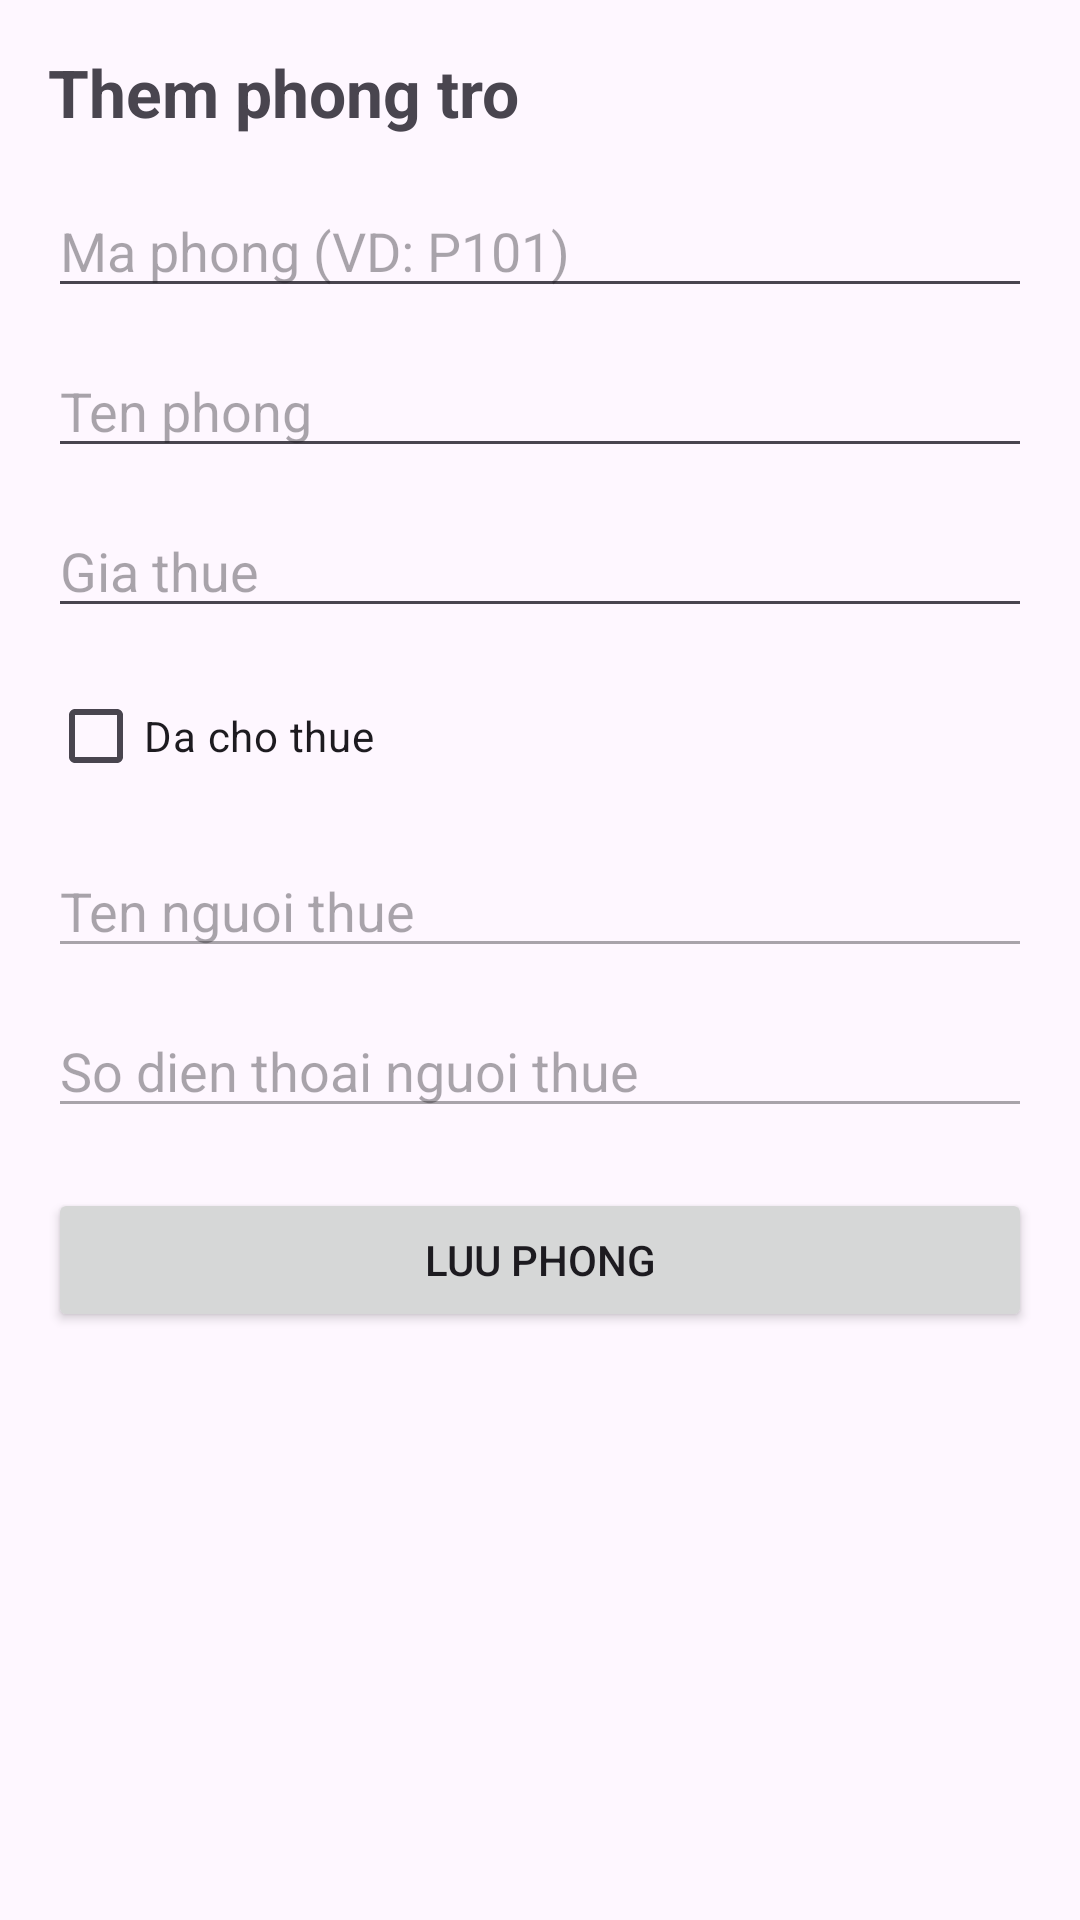

Write the Android layout XML for this screen, with the resource values it uses.
<!-- AndroidManifest.xml: application theme Theme.BTNhom -->
<!-- res/layout/activity_add.xml -->
<?xml version="1.0" encoding="utf-8"?>
<ScrollView xmlns:android="http://schemas.android.com/apk/res/android"
    android:layout_width="match_parent"
    android:layout_height="match_parent"
    android:padding="16dp">

    <LinearLayout
        android:layout_width="match_parent"
        android:layout_height="wrap_content"
        android:orientation="vertical">

        <TextView
            android:id="@+id/tv_add_title"
            android:layout_width="wrap_content"
            android:layout_height="wrap_content"
            android:text="@string/title_add_room"
            android:textSize="22sp"
            android:textStyle="bold" />

        <EditText
            android:id="@+id/et_add_room_code"
            android:layout_width="match_parent"
            android:layout_height="wrap_content"
            android:layout_marginTop="16dp"
            android:hint="@string/hint_room_code"
            android:inputType="textCapCharacters" />

        <EditText
            android:id="@+id/et_add_room_name"
            android:layout_width="match_parent"
            android:layout_height="wrap_content"
            android:layout_marginTop="12dp"
            android:hint="@string/hint_room_name"
            android:inputType="textCapWords" />

        <EditText
            android:id="@+id/et_add_room_price"
            android:layout_width="match_parent"
            android:layout_height="wrap_content"
            android:layout_marginTop="12dp"
            android:hint="@string/hint_room_price"
            android:inputType="numberDecimal" />

        <CheckBox
            android:id="@+id/cb_add_room_rented"
            android:layout_width="wrap_content"
            android:layout_height="wrap_content"
            android:layout_marginTop="12dp"
            android:text="@string/label_room_rented" />

        <EditText
            android:id="@+id/et_add_tenant_name"
            android:layout_width="match_parent"
            android:layout_height="wrap_content"
            android:layout_marginTop="12dp"
            android:enabled="false"
            android:hint="@string/hint_tenant_name"
            android:inputType="textPersonName" />

        <EditText
            android:id="@+id/et_add_tenant_phone"
            android:layout_width="match_parent"
            android:layout_height="wrap_content"
            android:layout_marginTop="12dp"
            android:enabled="false"
            android:hint="@string/hint_tenant_phone"
            android:inputType="phone" />

        <Button
            android:id="@+id/btn_add_save"
            android:layout_width="match_parent"
            android:layout_height="wrap_content"
            android:layout_marginTop="20dp"
            android:text="@string/action_save_room" />

    </LinearLayout>
</ScrollView>
<!-- resources referenced by this layout -->
<resources>
  <string name="action_save_room">Luu phong</string>
  <string name="hint_room_code">Ma phong (VD: P101)</string>
  <string name="hint_room_name">Ten phong</string>
  <string name="hint_room_price">Gia thue</string>
  <string name="hint_tenant_name">Ten nguoi thue</string>
  <string name="hint_tenant_phone">So dien thoai nguoi thue</string>
  <string name="label_room_rented">Da cho thue</string>
  <string name="title_add_room">Them phong tro</string>
  <style name="Theme.BTNhom" parent="Base.Theme.BTNhom" />
  <style name="Base.Theme.BTNhom" parent="Theme.Material3.DayNight.NoActionBar">
          
          
      </style>
</resources>
